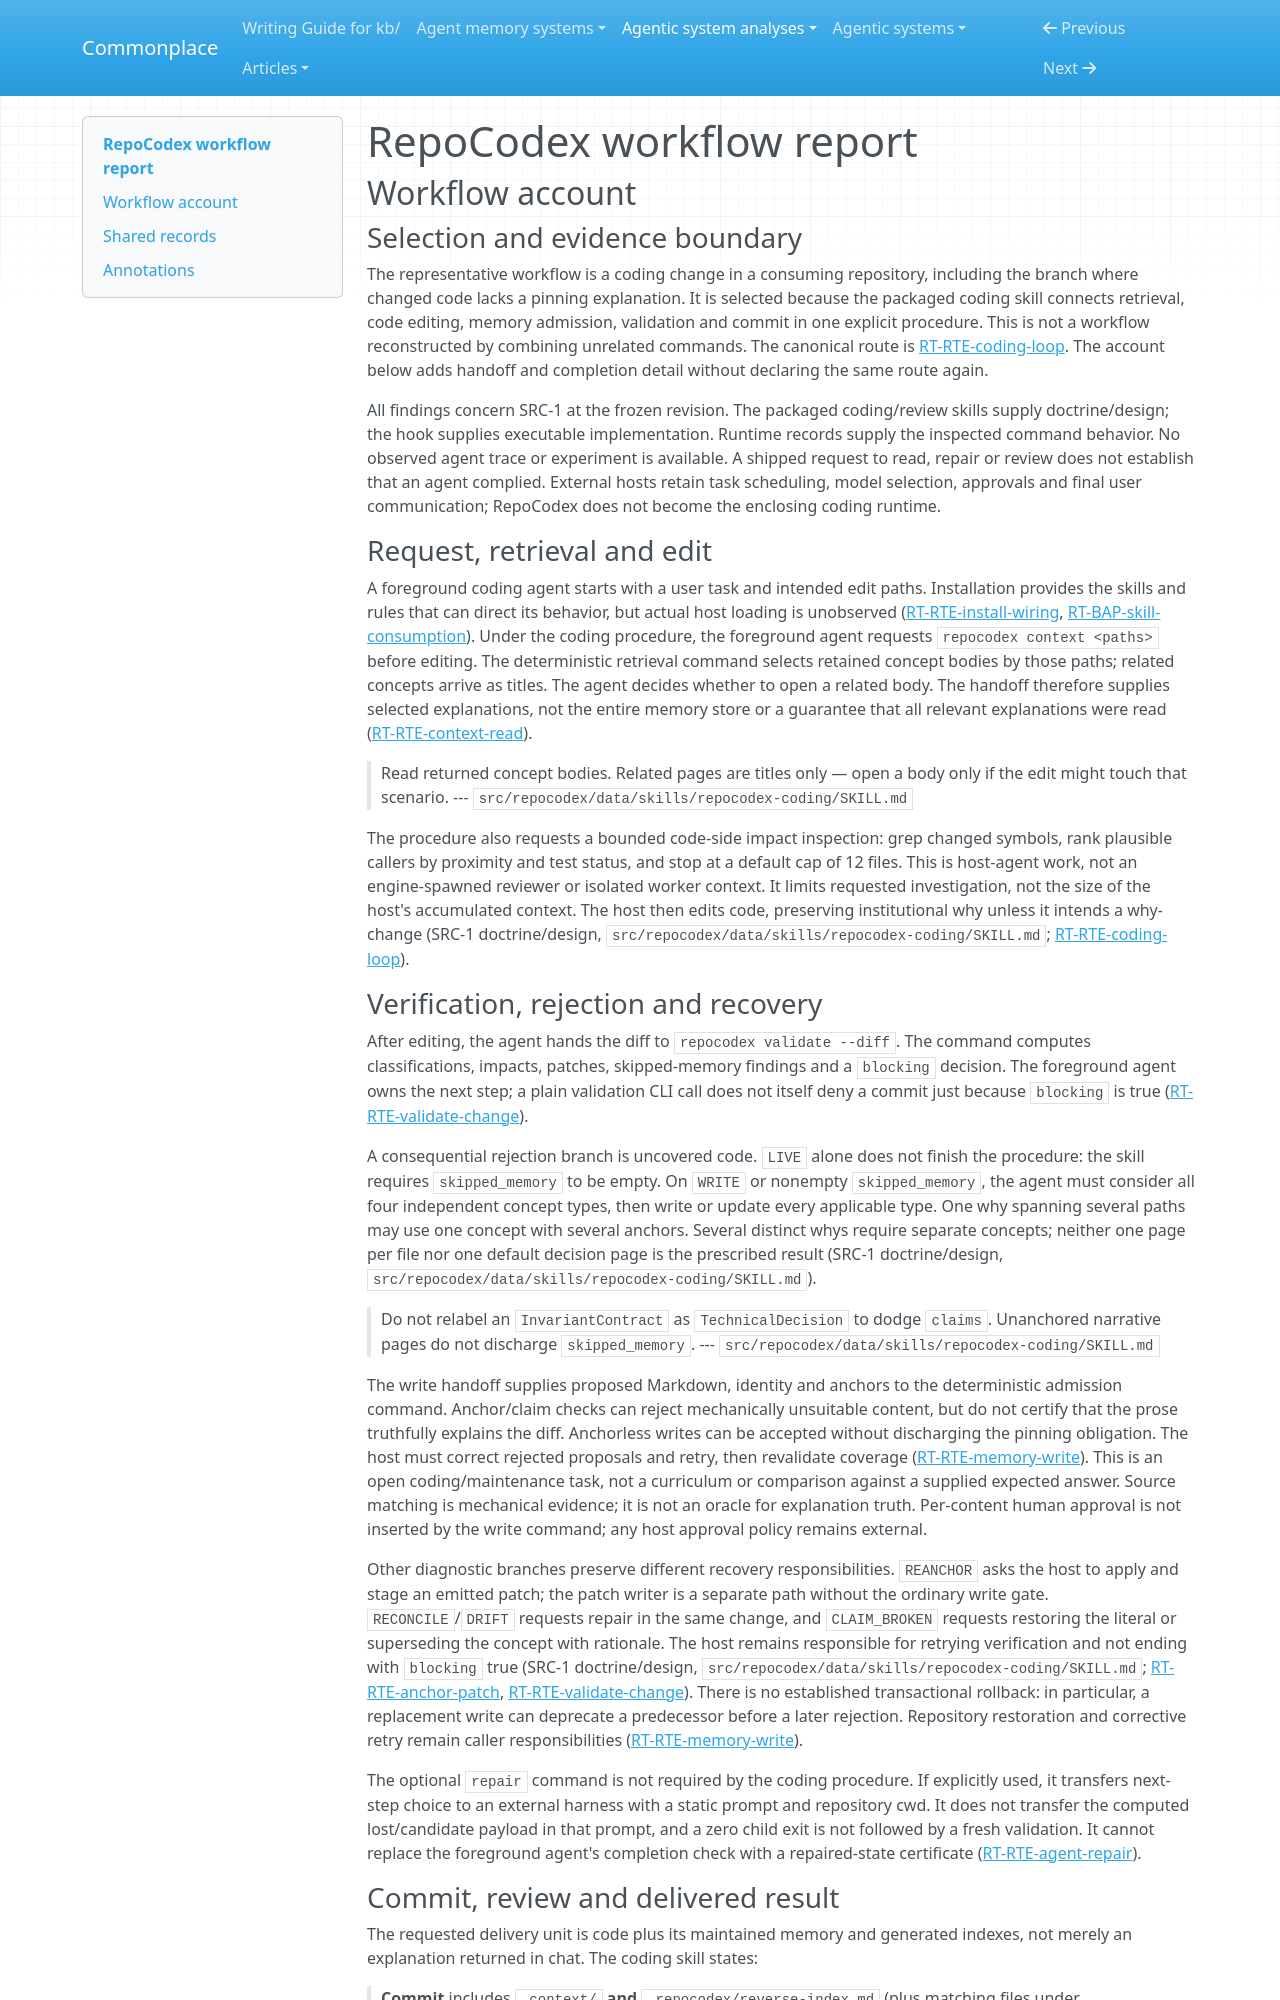

repository: zby/commonplace · page: agentic-system-analyses/retained/azaylamba--repocodex/workflow/index.html · generator: mkdocs

---
type: agentic-system-analyses/types/agentic-system-workflow-report.md
description: "RepoCodex workflow account: a coding change retrieves repository memory, repairs or authors explanations, and reaches staged commit checks and advisory review."
run-id: AAS-2026-11-08-repocodex-bf22ac3623d8-01
reviewed-boundary: "96978e292fcb3b100f53ac024b353e1b8b2c8af4"
---

# RepoCodex workflow report

## Workflow account

### Selection and evidence boundary

The representative workflow is a coding change in a consuming repository, including the branch where changed code lacks a pinning explanation. It is selected because the packaged coding skill connects retrieval, code editing, memory admission, validation and commit in one explicit procedure. This is not a workflow reconstructed by combining unrelated commands. The canonical route is [RT-RTE-coding-loop](runtime.md#rt-rte-coding-loop). The account below adds handoff and completion detail without declaring the same route again.

All findings concern SRC-1 at the frozen revision. The packaged coding/review skills supply doctrine/design; the hook supplies executable implementation. Runtime records supply the inspected command behavior. No observed agent trace or experiment is available. A shipped request to read, repair or review does not establish that an agent complied. External hosts retain task scheduling, model selection, approvals and final user communication; RepoCodex does not become the enclosing coding runtime.

### Request, retrieval and edit

A foreground coding agent starts with a user task and intended edit paths. Installation provides the skills and rules that can direct its behavior, but actual host loading is unobserved ([RT-RTE-install-wiring](runtime.md#rt-rte-install-wiring), [RT-BAP-skill-consumption](runtime.md#rt-bap-skill-consumption)). Under the coding procedure, the foreground agent requests `repocodex context <paths>` before editing. The deterministic retrieval command selects retained concept bodies by those paths; related concepts arrive as titles. The agent decides whether to open a related body. The handoff therefore supplies selected explanations, not the entire memory store or a guarantee that all relevant explanations were read ([RT-RTE-context-read](runtime.md#rt-rte-context-read)).

> Read returned concept bodies. Related pages are titles only — open a body only if the edit might touch that scenario.
> --- `src/repocodex/data/skills/repocodex-coding/SKILL.md`

The procedure also requests a bounded code-side impact inspection: grep changed symbols, rank plausible callers by proximity and test status, and stop at a default cap of 12 files. This is host-agent work, not an engine-spawned reviewer or isolated worker context. It limits requested investigation, not the size of the host's accumulated context. The host then edits code, preserving institutional why unless it intends a why-change (SRC-1 doctrine/design, `src/repocodex/data/skills/repocodex-coding/SKILL.md`; [RT-RTE-coding-loop](runtime.md#rt-rte-coding-loop)).
